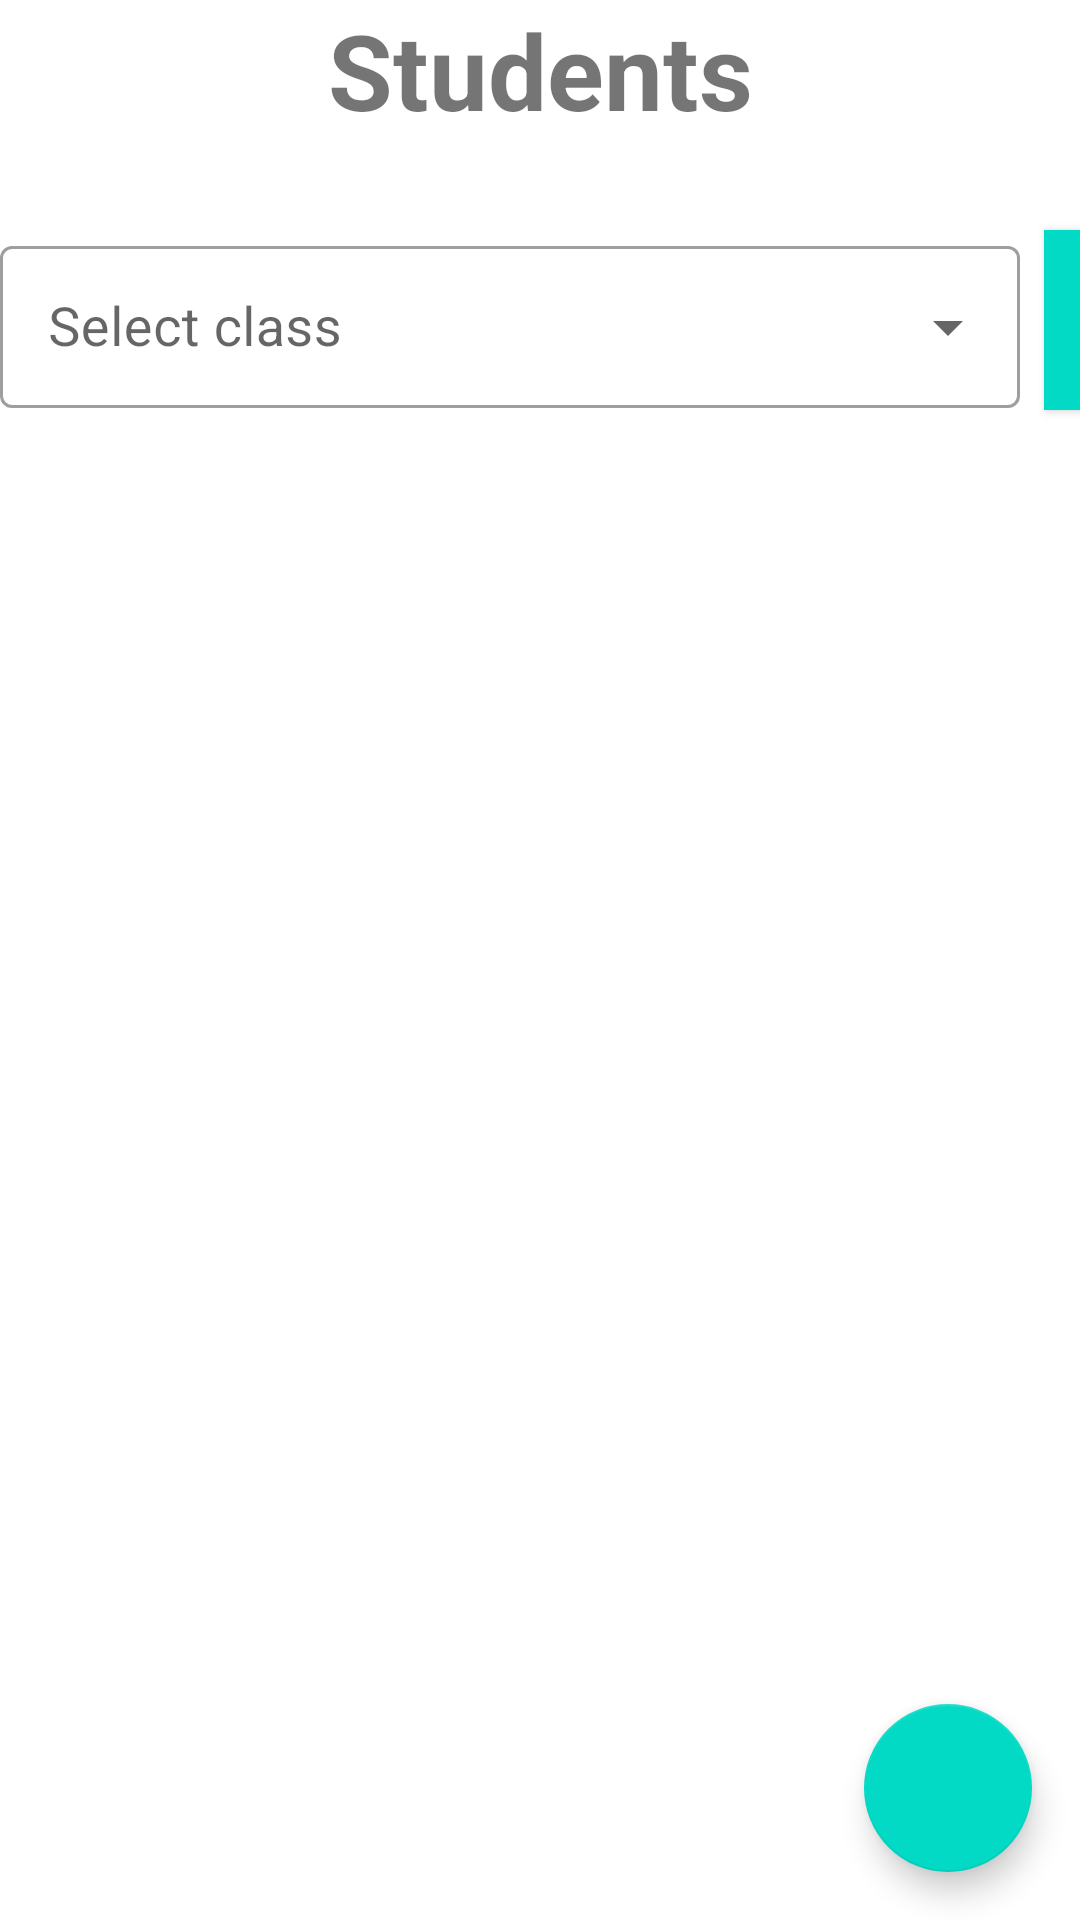

Produce the Android XML layout that renders to this screen, including the resource entries it uses.
<!-- AndroidManifest.xml: application theme Theme.ParentCommunicationRegistar_App -->
<!-- res/layout/fragment_student.xml -->
<?xml version="1.0" encoding="utf-8"?>
<RelativeLayout xmlns:android="http://schemas.android.com/apk/res/android"
    xmlns:tools="http://schemas.android.com/tools"
    android:layout_width="match_parent"
    android:layout_height="match_parent"
    xmlns:app="http://schemas.android.com/apk/res-auto"
    tools:context=".StudentFragment"
    android:orientation="vertical">

    <com.google.android.material.textview.MaterialTextView
        android:id="@+id/title"
        android:layout_width="match_parent"
        android:layout_height="wrap_content"
        android:layout_marginBottom="20dp"
        android:gravity="center"
        android:text="Students"
        android:textSize="35dp"
        android:textStyle="bold" />

    <com.google.android.material.textfield.TextInputLayout
        android:layout_below="@+id/title"
        android:layout_marginTop="10dp"
        android:id="@+id/class_layout"
        android:layout_width="340dp"
        android:layout_height="wrap_content"
        android:hint="Select class"
        android:clickable="true"
        style="@style/Widget.MaterialComponents.TextInputLayout.OutlinedBox.ExposedDropdownMenu">

        <AutoCompleteTextView
            android:id="@+id/class_tv"
            android:layout_width="match_parent"
            android:layout_height="54dp"
            android:clickable="true"
            android:inputType="none"
            android:textSize="18sp" />
    </com.google.android.material.textfield.TextInputLayout>

    <com.google.android.material.button.MaterialButton
        android:id="@+id/select_btn"
        android:layout_width="45dp"
        android:layout_height="60dp"
        android:layout_below="@+id/title"
        android:layout_alignParentEnd="true"
        android:layout_alignParentRight="true"
        android:layout_marginStart="8dp"
        android:layout_marginTop="10dp"
        android:layout_marginEnd="0dp"
        android:layout_marginRight="5dp"
        android:layout_toEndOf="@+id/class_layout"
        android:background="@color/white"
        app:icon="@drawable/ic_baseline_search_24"
        app:iconGravity="textEnd"
        app:iconSize="30dp" />

    <ListView
        android:id="@+id/student_list"
        android:layout_width="match_parent"
        android:layout_height="match_parent"
        android:layout_below="@+id/select_btn"
        android:layout_marginTop="10dp" />


    <com.google.android.material.floatingactionbutton.FloatingActionButton
        android:id="@+id/fab"
        android:layout_width="wrap_content"
        android:layout_height="wrap_content"
        android:layout_alignParentBottom="true"
        android:layout_alignParentRight="true"
        android:layout_margin="16dp"
        android:contentDescription="add admin"
        app:srcCompat="@drawable/ic_baseline_person_add_24"/>


</RelativeLayout>
<!-- resources referenced by this layout -->
<resources>
  <style name="Theme.ParentCommunicationRegistar_App" parent="Theme.MaterialComponents.Light.NoActionBar">
          
          <item name="colorPrimary">@color/colorAccent</item>
          <item name="colorPrimaryVariant">@color/purple_700</item>
          <item name="colorOnPrimary">@color/white</item>
          
          <item name="colorSecondary">@color/teal_200</item>
          <item name="colorSecondaryVariant">@color/teal_700</item>
          <item name="colorOnSecondary">@color/black</item>
          
          <item name="android:statusBarColor" tools:targetApi="l">?attr/colorPrimaryVariant</item>
          
      </style>
  <!-- not gathered from this repository: default colours our renderer supplied (Android Studio template values) -->
  <color name="purple_700">#FF3700B3</color>
  <color name="teal_200">#FF03DAC5</color>
  <color name="teal_700">#FF018786</color>
  <color name="black">#FF000000</color>
  <color name="white">#FFFFFFFF</color>
  <color name="colorAccent">#FF03DAC5</color>
</resources>
